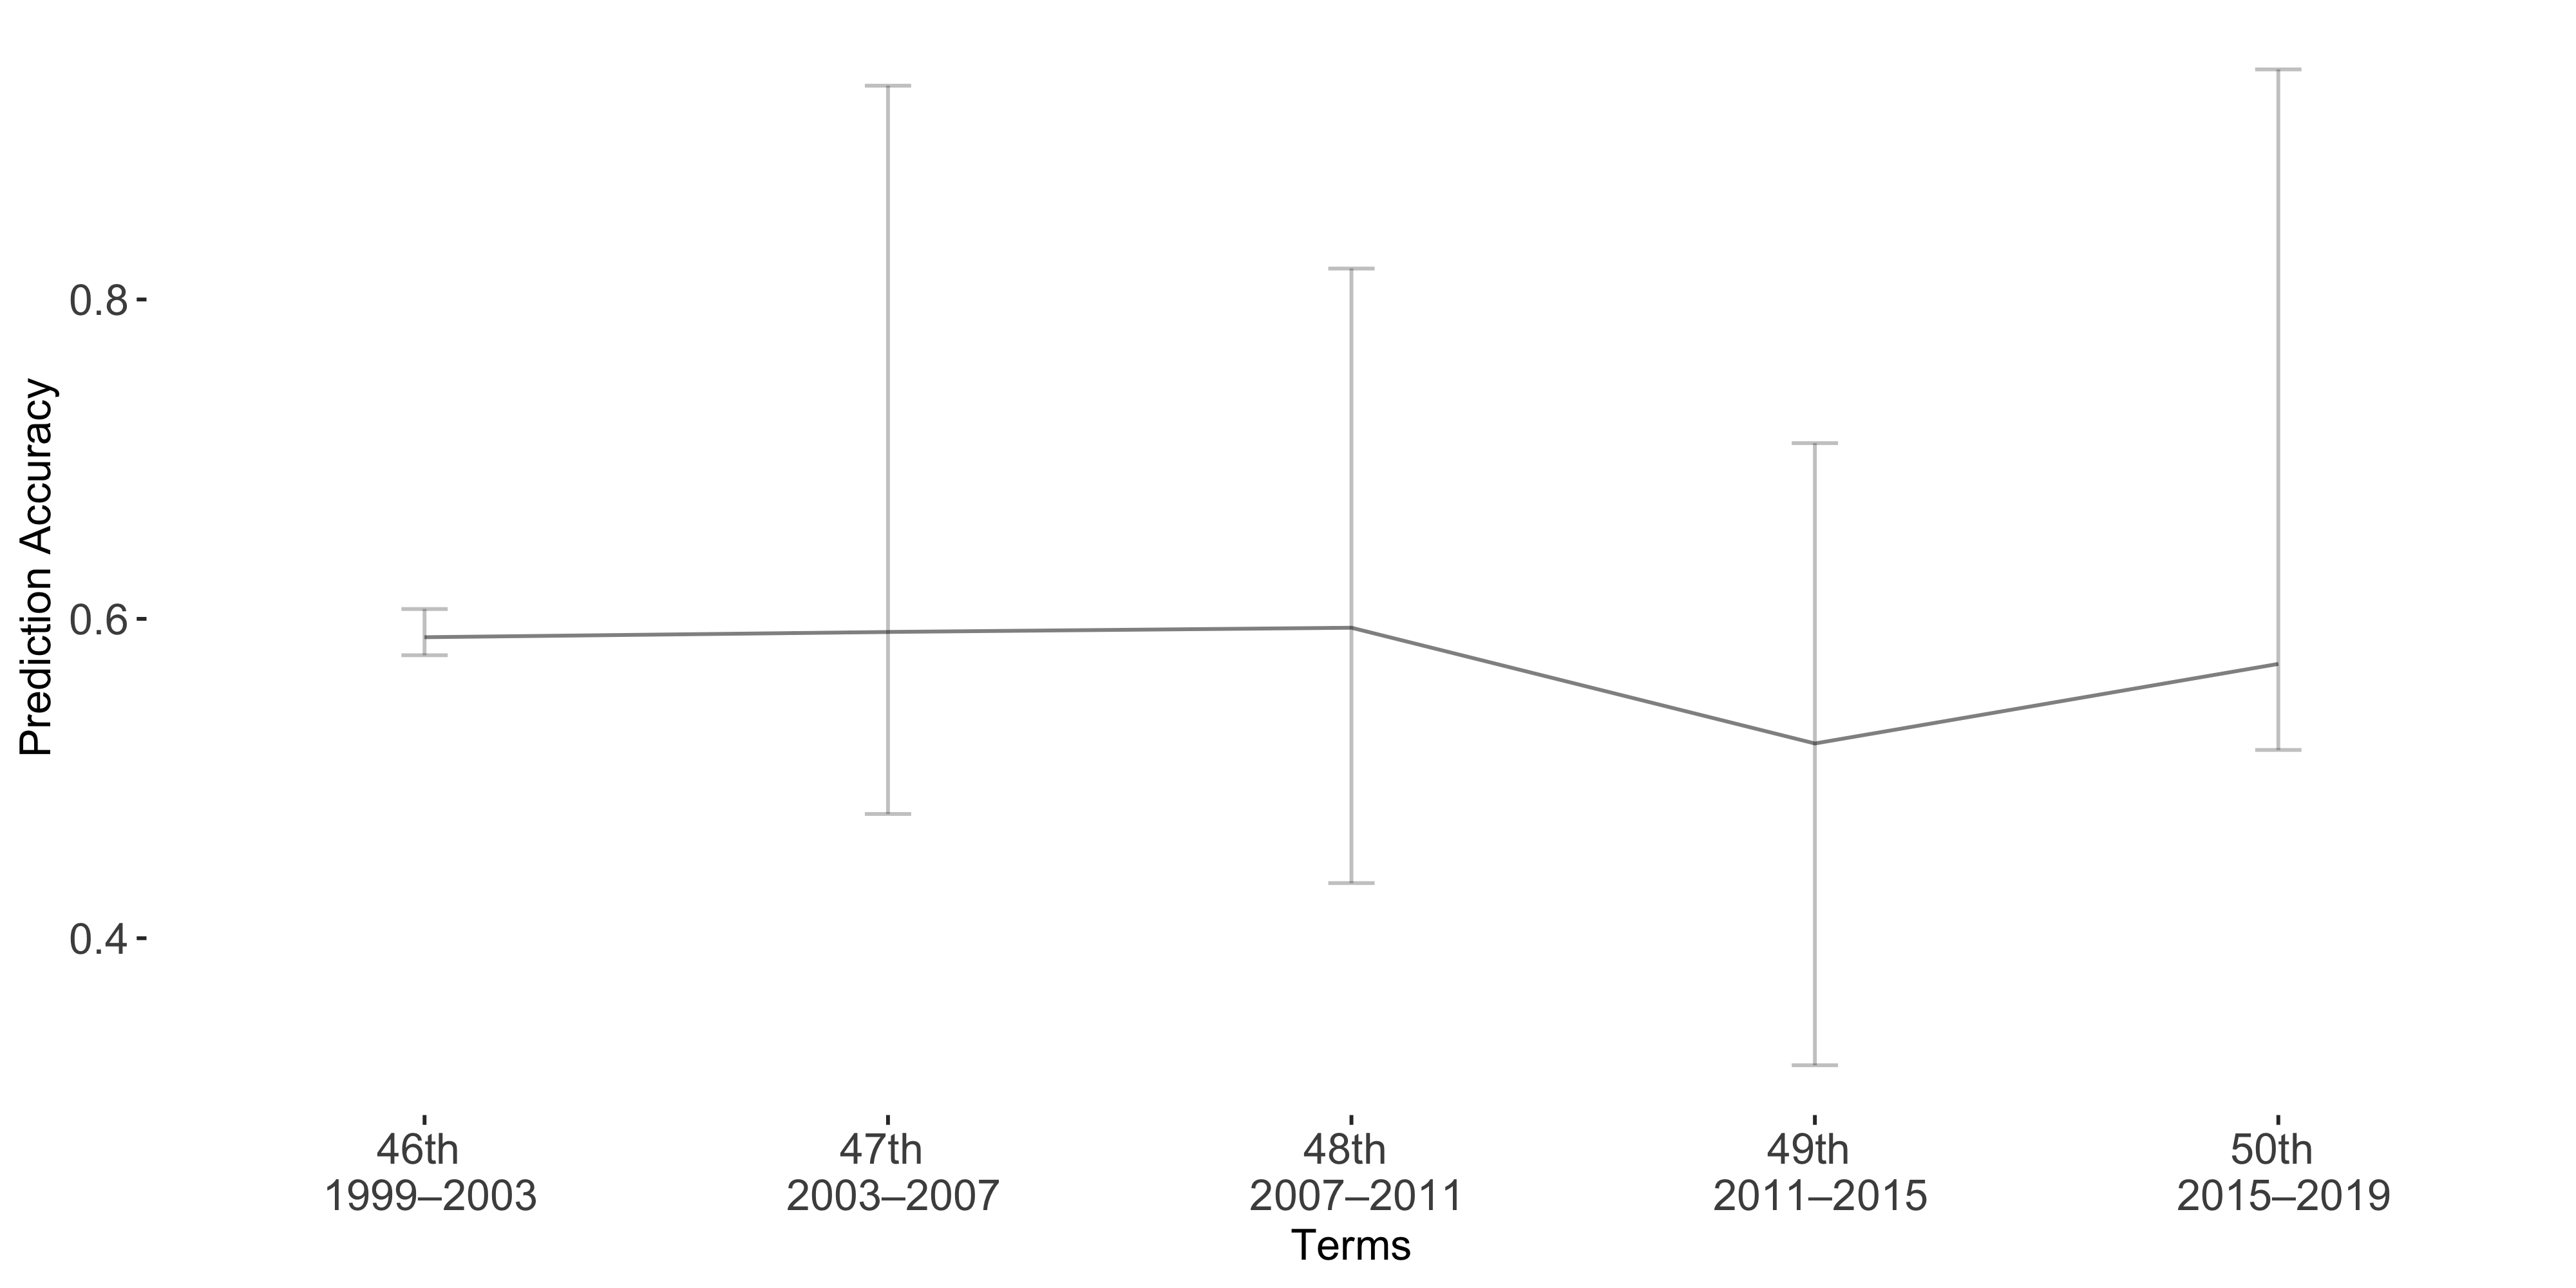

The data file committed next to this chart (first rows):
Term, Accuracy, lb, ub
Term1, 0.5885, -0.01765, 0.01128
Term2, 0.5918, -0.3421, 0.114
Term3, 0.5945, -0.2249, 0.1599
Term4, 0.522, -0.1881, 0.2015
Term5, 0.5718, -0.3723, 0.05392
